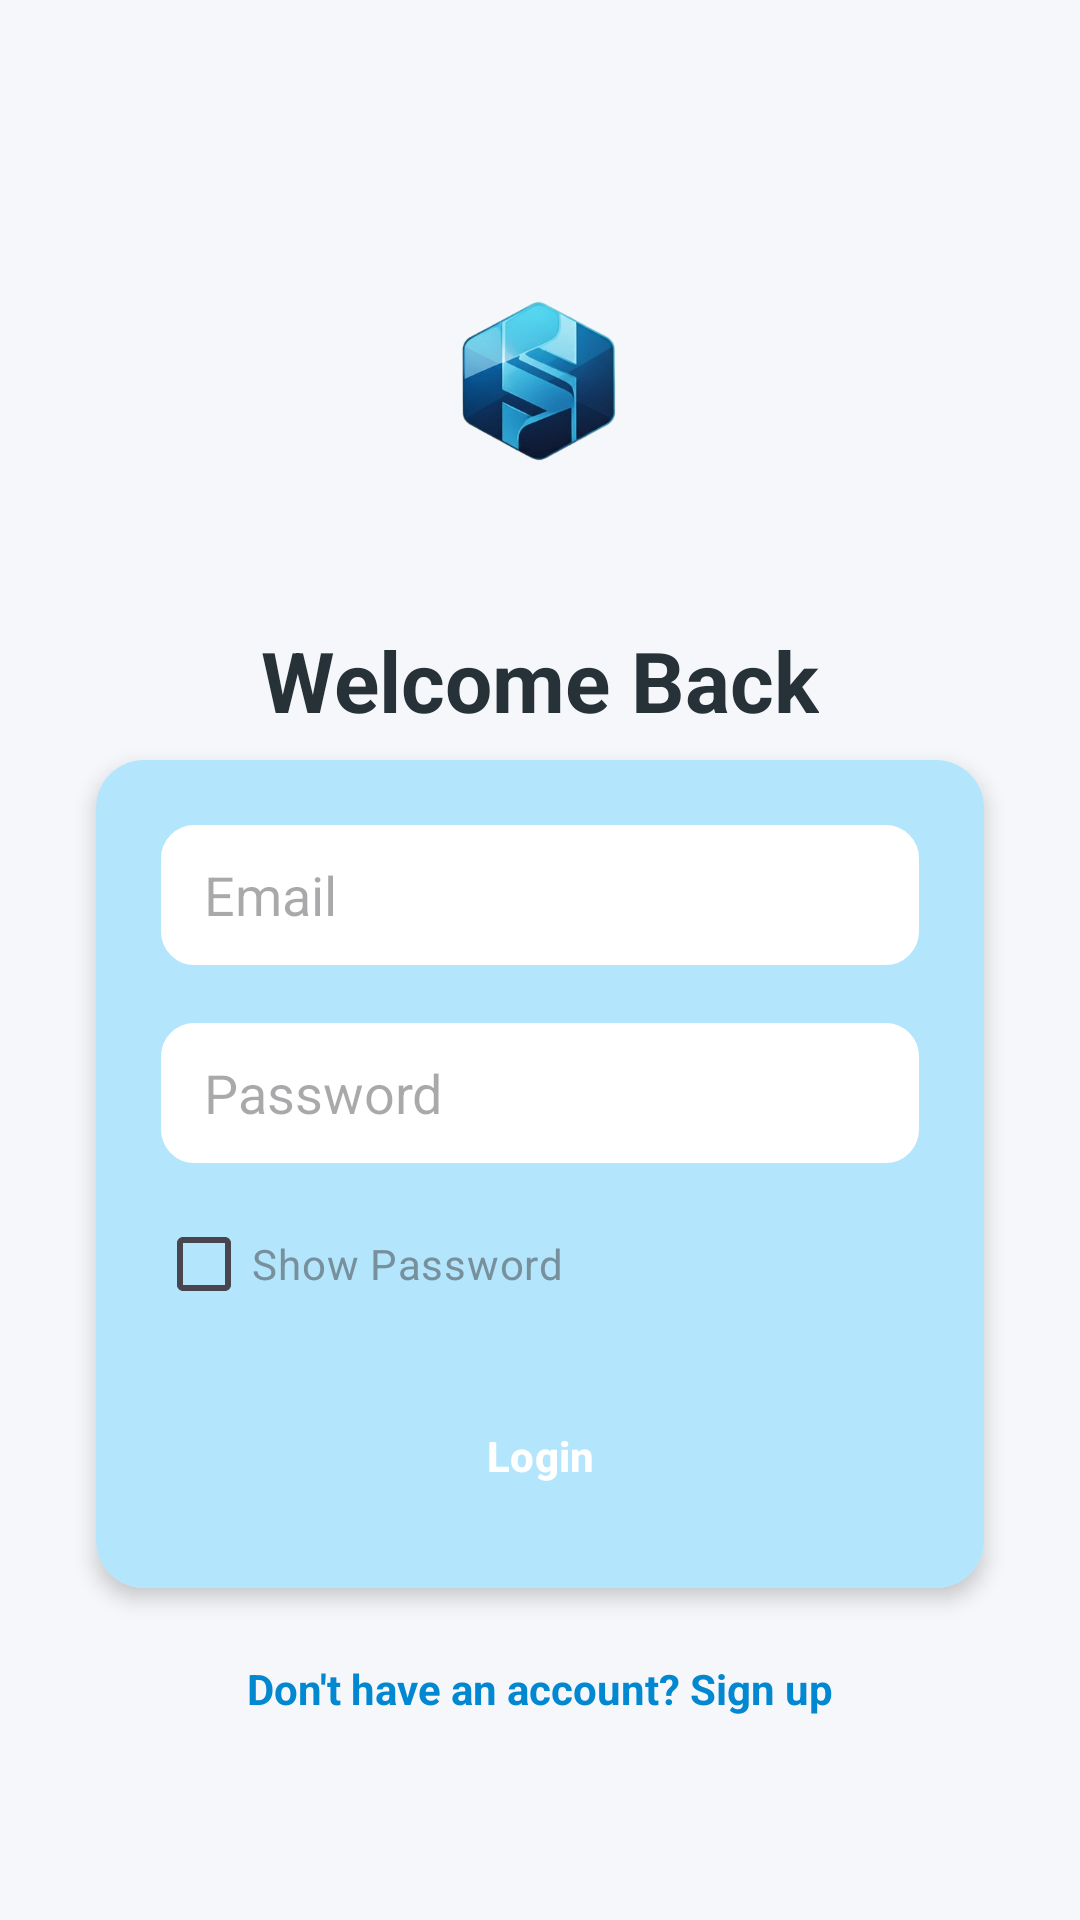

Produce the Android XML layout that renders to this screen, including the resource entries it uses.
<!-- AndroidManifest.xml: application theme Theme.ClientCervicePlatphorm -->
<!-- res/layout/activity_login_page.xml -->
<?xml version="1.0" encoding="utf-8"?>
<androidx.constraintlayout.widget.ConstraintLayout
    xmlns:android="http://schemas.android.com/apk/res/android"
    xmlns:app="http://schemas.android.com/apk/res-auto"
    android:layout_width="match_parent"
    android:layout_height="match_parent"
    android:background="@color/bg_background"
    android:padding="24dp">

    <ImageView
        android:id="@+id/imgLogo"
        android:layout_width="120dp"
        android:layout_height="120dp"
        android:src="@drawable/ico_app"
        android:layout_marginTop="40dp"
        app:layout_constraintTop_toTopOf="parent"
        app:layout_constraintStart_toStartOf="parent"
        app:layout_constraintEnd_toEndOf="parent"
        android:contentDescription="Logo" />

    <TextView
        android:id="@+id/txtTitle"
        android:layout_width="wrap_content"
        android:layout_height="wrap_content"
        android:text="Welcome Back"
        android:textSize="28sp"
        android:textStyle="bold"
        android:textColor="@color/text_primary"
        android:layout_marginTop="24dp"
        app:layout_constraintTop_toBottomOf="@id/imgLogo"
        app:layout_constraintStart_toStartOf="parent"
        app:layout_constraintEnd_toEndOf="parent"/>

    <com.google.android.material.card.MaterialCardView
        android:id="@+id/cardLogin"
        style="@style/ModernCard"
        android:layout_width="match_parent"
        android:layout_height="wrap_content"
        android:layout_marginTop="32dp"
        app:layout_constraintTop_toBottomOf="@id/txtTitle">

        <LinearLayout
            android:layout_width="match_parent"
            android:layout_height="wrap_content"
            android:orientation="vertical"
            android:background="@color/colorPrimaryLight"
            android:padding="20dp">

            <EditText
                android:id="@+id/etEmail"
                android:layout_width="match_parent"
                android:layout_height="50dp"
                android:hint="Email"
                android:inputType="textEmailAddress"
                android:background="@drawable/rounded_edittext"
                android:textColor="@color/text_primary"
                android:paddingHorizontal="16dp"
                android:layout_marginBottom="16dp" />

            <EditText
                android:id="@+id/etPassword"
                android:layout_width="match_parent"
                android:layout_height="50dp"
                android:hint="Password"
                android:inputType="textPassword"
                android:background="@drawable/rounded_edittext"
                android:textColor="@color/text_primary"
                android:paddingHorizontal="16dp"
                android:layout_marginBottom="8dp" />

            <CheckBox
                android:id="@+id/showPasswordCheckBox"
                android:layout_width="wrap_content"
                android:layout_height="wrap_content"
                android:text="Show Password"
                android:textColor="@color/text_secondary"
                android:layout_marginBottom="16dp" />

            <TextView
                android:id="@+id/txterror"
                android:layout_width="match_parent"
                android:layout_height="wrap_content"
                android:textColor="@color/status_error"
                android:textSize="14sp"
                android:gravity="center"
                android:layout_marginBottom="16dp"
                android:visibility="gone"/>

            <Button
                android:id="@+id/btnLogin"
                style="@style/ModernButton"
                android:layout_width="match_parent"
                android:layout_height="wrap_content"
                android:text="Login"
                android:textColor="@color/white"
                android:textStyle="bold" />

        </LinearLayout>

    </com.google.android.material.card.MaterialCardView>

    <TextView
        android:id="@+id/txtSignup"
        android:layout_width="wrap_content"
        android:layout_height="wrap_content"
        android:text="Don't have an account? Sign up"
        android:textSize="14sp"
        android:textColor="@color/colorPrimary"
        android:textStyle="bold"
        android:layout_marginTop="24dp"
        app:layout_constraintTop_toBottomOf="@id/cardLogin"
        app:layout_constraintStart_toStartOf="parent"
        app:layout_constraintEnd_toEndOf="parent"/>

</androidx.constraintlayout.widget.ConstraintLayout>
<!-- resources referenced by this layout -->
<resources>
  <color name="bg_background">#F5F7FA</color>
  <color name="colorPrimary">#0288D1</color>
  <color name="colorPrimaryLight">#B3E5FC</color>
  <color name="status_error">#EF5350</color>
  <color name="text_primary">#263238</color>
  <color name="text_secondary">#78909C</color>
  <color name="white">#FFFFFFFF</color>
  <!-- drawable ico_app: png bitmap (drawable, 82100 bytes) -->
  <!-- drawable rounded_edittext (drawable) -->
  <?xml version="1.0" encoding="utf-8"?>
  <shape xmlns:android="http://schemas.android.com/apk/res/android"
      android:shape="rectangle">
      <solid android:color="@color/white"/>
      <corners android:radius="12dp"/>
      <stroke
          android:width="1.5dp"
          android:color="#B3E5FC"/> 
  </shape>
  <style name="ModernButton" parent="Widget.Material3.Button">
          <item name="cornerRadius">12dp</item>
          <item name="android:insetTop">0dp</item>
          <item name="android:insetBottom">0dp</item>
          <item name="android:paddingTop">12dp</item>
          <item name="android:paddingBottom">12dp</item>
      </style>
  <style name="ModernCard" parent="Widget.Material3.CardView.Elevated">
          <item name="cardCornerRadius">16dp</item>
          <item name="cardElevation">4dp</item>
          <item name="android:layout_margin">8dp</item>
          <item name="backgroundColor">@color/white</item>
      </style>
  <style name="Theme.ClientCervicePlatphorm" parent="Base.Theme.ClientCervicePlatphorm" />
  <style name="Base.Theme.ClientCervicePlatphorm" parent="Theme.Material3.DayNight.NoActionBar">
          
          <item name="colorPrimary">@color/colorPrimary</item>
          <item name="colorPrimaryDark">@color/colorPrimaryDark</item>
          <item name="colorAccent">@color/colorAccent</item>
          <item name="android:windowBackground">@color/bg_background</item>
          <item name="android:statusBarColor">@color/colorPrimaryDark</item>
      </style>
  <color name="colorPrimaryDark">#01579B</color>
  <color name="colorAccent">#00BCD4</color>
</resources>
